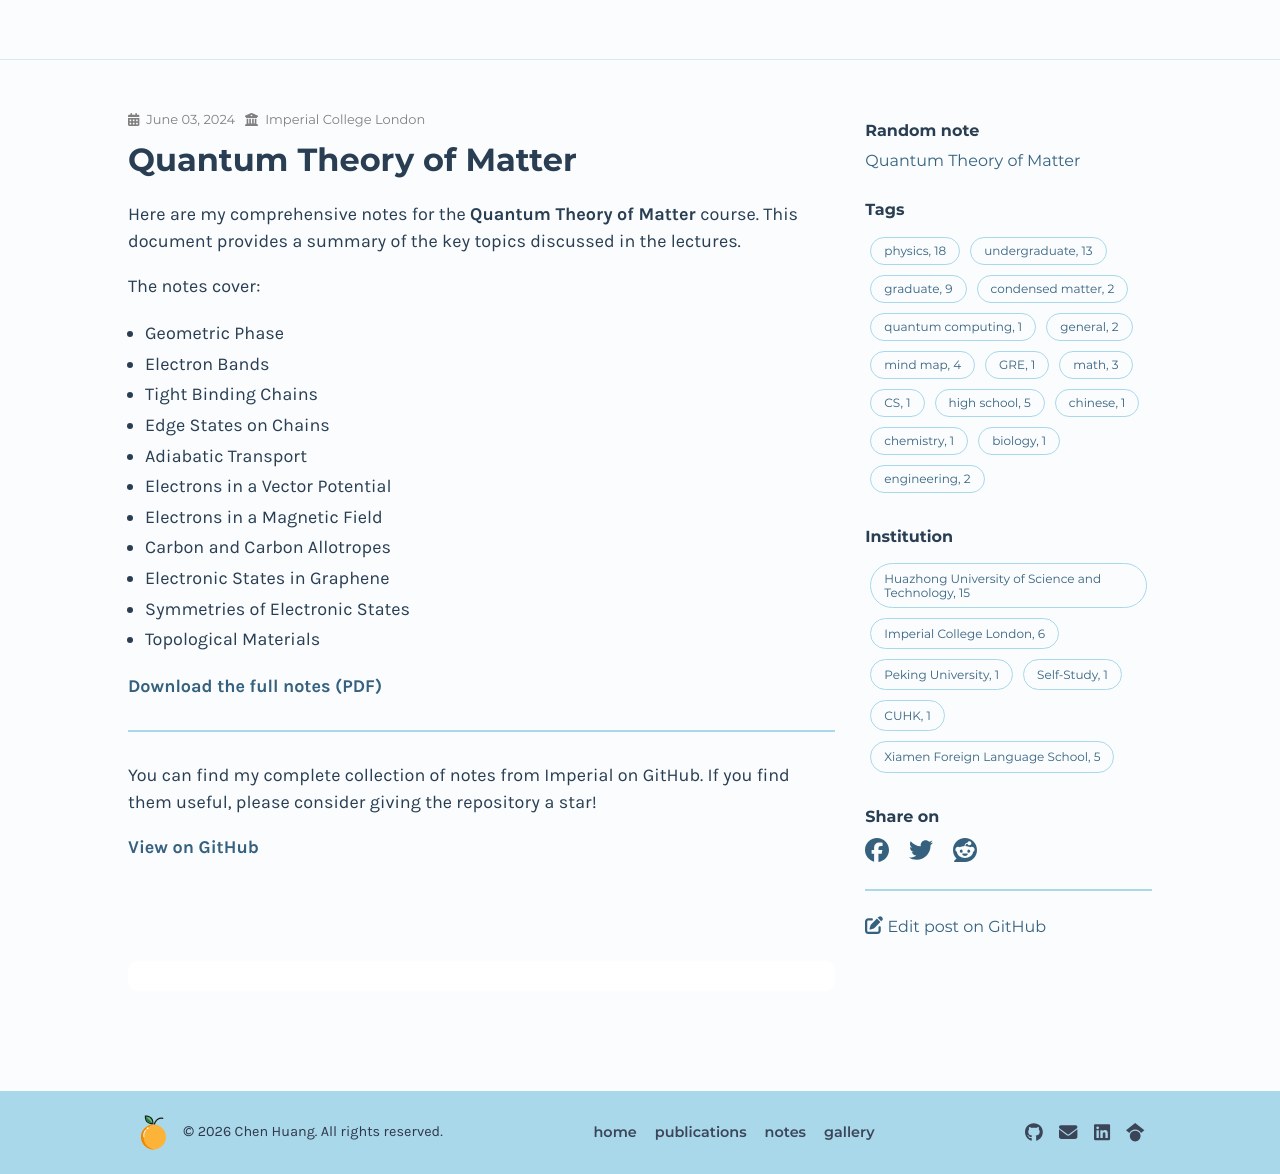

repository: chenx820/chenx820.github.io · page: notes/quantum-theory-of-matter/index.html · generator: jekyll

---
title: Quantum Theory of Matter
date: 2024-06-03
author: Chen Huang
institution: Imperial College London
notetags: ["physics", "graduate", "condensed matter"]
---

Here are my comprehensive notes for the **Quantum Theory of Matter** course. This document provides a summary of the key topics discussed in the lectures.

The notes cover:

- Geometric Phase
- Electron Bands
- Tight Binding Chains
- Edge States on Chains
- Adiabatic Transport
- Electrons in a Vector Potential
- Electrons in a Magnetic Field
- Carbon and Carbon Allotropes
- Electronic States in Graphene
- Symmetries of Electronic States
- Topological Materials

[**Download the full notes (PDF)**](/notes/quantum-theory-of-matter/pdf/quantum-theory-of-matter.pdf)

---

You can find my complete collection of notes from Imperial on GitHub. If you find them useful, please consider giving the repository a star!

[**View on GitHub**](https://github.com/chenx820/imperial-course-notes)
